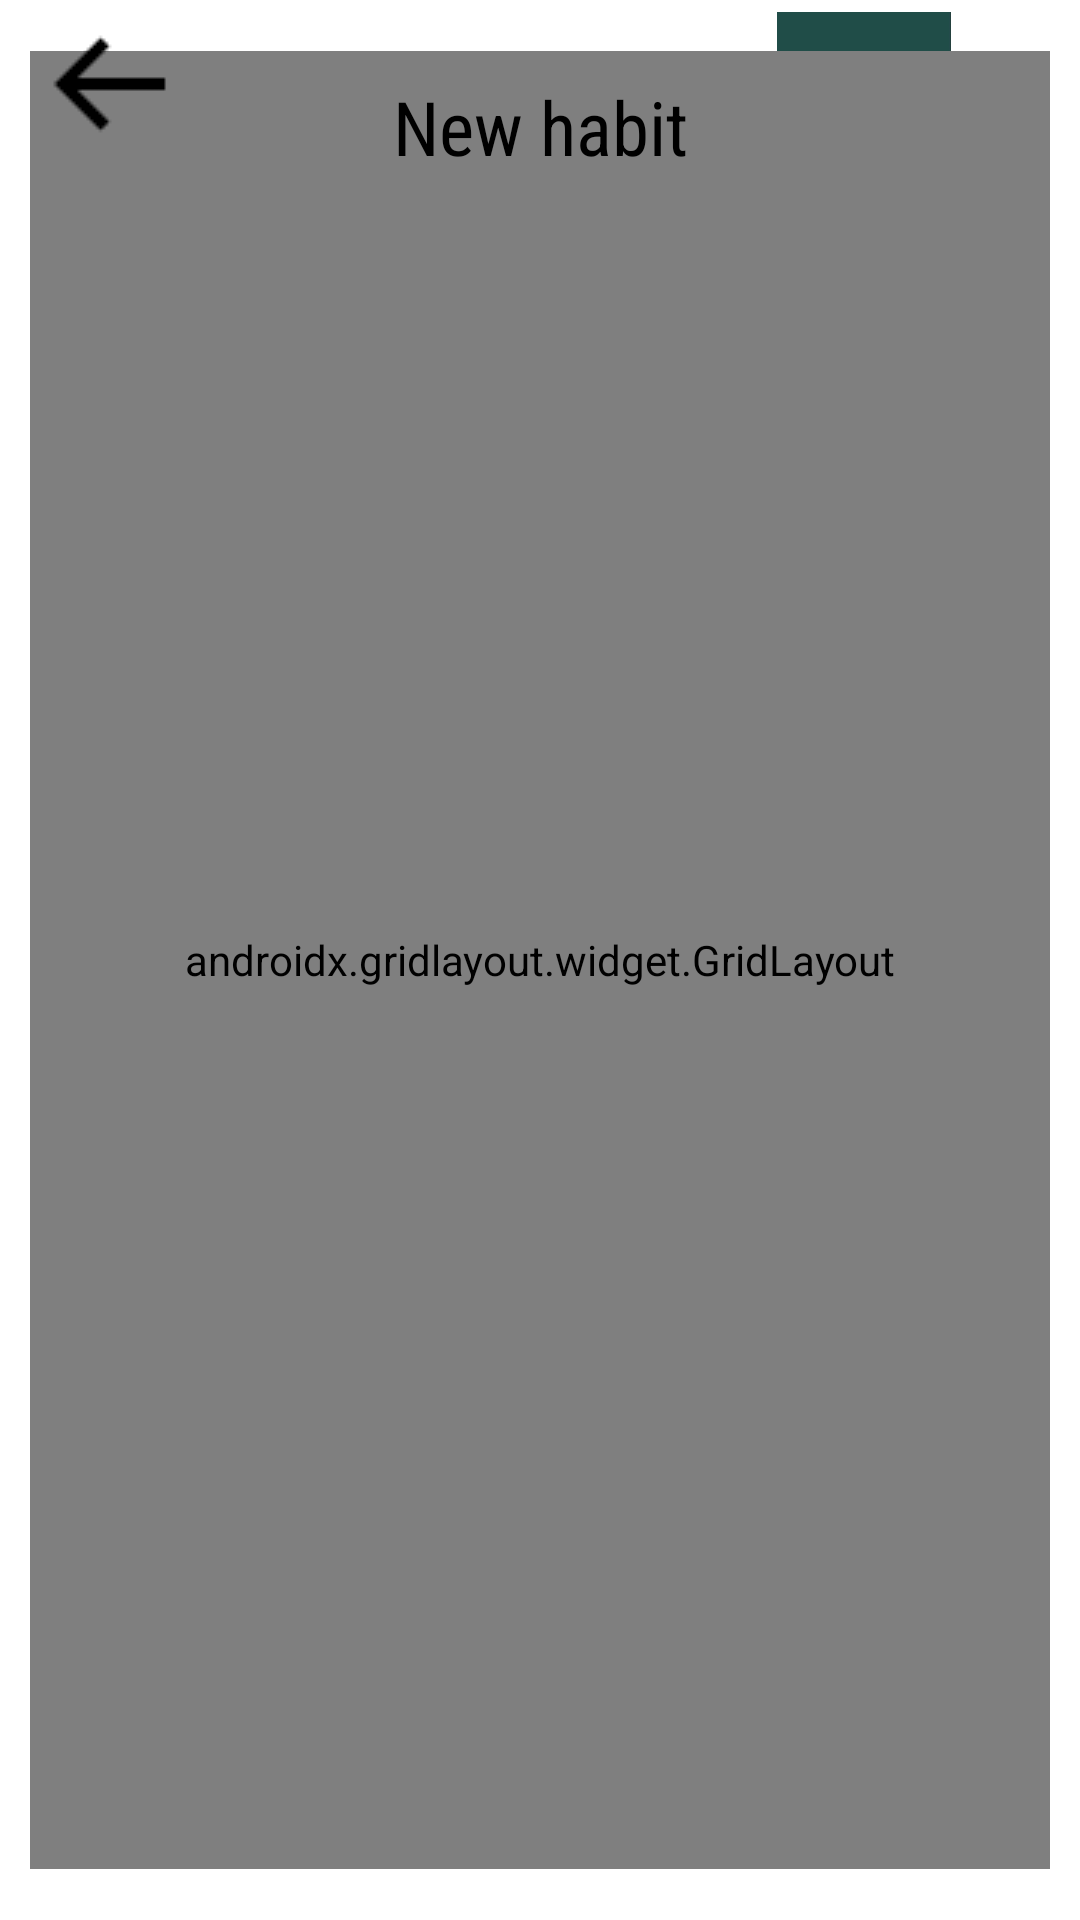

Produce the Android XML layout that renders to this screen, including the resource entries it uses.
<!-- AndroidManifest.xml: application theme Theme.HabitTracker -->
<!-- res/layout/activity_new_habit.xml -->
<?xml version="1.0" encoding="utf-8"?>
<androidx.constraintlayout.widget.ConstraintLayout xmlns:android="http://schemas.android.com/apk/res/android"
    xmlns:app="http://schemas.android.com/apk/res-auto"
    xmlns:tools="http://schemas.android.com/tools"
    android:layout_width="match_parent"
    android:layout_height="match_parent"
    tools:context=".NewHabit">

    <ImageView
        android:id="@+id/imageView2"
        android:layout_width="144dp"
        android:layout_height="58dp"
        android:contentDescription="@string/logo"
        app:layout_constraintBottom_toBottomOf="parent"
        app:layout_constraintEnd_toEndOf="parent"
        app:layout_constraintHorizontal_bias="1.0"
        app:layout_constraintStart_toStartOf="parent"
        app:layout_constraintTop_toTopOf="parent"
        app:layout_constraintVertical_bias="0.007"
        app:srcCompat="@drawable/ffffffffffffffff" />

    <androidx.gridlayout.widget.GridLayout
        android:id="@+id/gridLayout"
        android:layout_width="340dp"
        android:layout_height="606dp"
        app:layout_constraintBottom_toBottomOf="parent"
        app:layout_constraintEnd_toEndOf="parent"
        app:layout_constraintStart_toStartOf="parent"
        app:layout_constraintTop_toTopOf="parent">

        <androidx.cardview.widget.CardView
            android:layout_width="341dp"
            android:layout_height="72dp"
            android:layout_marginBottom="23dp"
            app:cardBackgroundColor="#D8F7E7">

            <EditText
                android:id="@+id/TitleInput"
                android:layout_width="wrap_content"
                android:layout_height="wrap_content"
                android:background="@null"
                android:ems="10"
                android:hint="Title"
                android:inputType="textPersonName"
                android:text="Name"
                android:textSize="50sp" />
        </androidx.cardview.widget.CardView>

        <androidx.cardview.widget.CardView
            android:layout_width="341dp"
            android:layout_height="72dp"
            android:layout_marginBottom="23dp"
            app:cardBackgroundColor="#D8F7E7"
            app:layout_column="0"
            app:layout_row="1">

            <TextView
                android:id="@+id/textView6"
                android:layout_width="wrap_content"
                android:layout_height="wrap_content"
                android:layout_gravity="start|center_vertical"
                android:layout_marginStart="35dp"
                android:fontFamily="sans-serif-condensed"
                android:text="@string/days_for_habit"
                android:textColor="#000000"
                android:textSize="20sp"
                android:textStyle="normal" />

            <TextView
                android:id="@+id/textView7"
                android:layout_width="wrap_content"
                android:layout_height="wrap_content"
                android:layout_gravity="center_vertical|end"
                android:layout_marginEnd="35dp"
                android:fontFamily="sans-serif-condensed"
                android:text="@string/number_of_dates"
                android:textColor="#000000"
                android:textSize="20sp"
                android:textStyle="normal" />
        </androidx.cardview.widget.CardView>

        <androidx.cardview.widget.CardView
            android:layout_width="336dp"
            android:layout_height="200dp"
            android:background="@drawable/border"
            android:foregroundGravity="top|left"
            app:cardBackgroundColor="#D8F7E7"
            app:layout_column="0"
            app:layout_row="2">

            <Button
                android:id="@+id/SaveBtn"
                android:layout_width="wrap_content"
                android:layout_height="wrap_content"
                android:layout_gravity="bottom|end"
                android:layout_marginEnd="45dp"
                android:layout_marginBottom="7dp"
                android:background="@drawable/border"
                android:fontFamily="sans-serif-condensed"
                android:gravity="center"
                android:text="@string/save_habit"
                android:textAlignment="center"
                android:textColor="#3E2723"
                android:textSize="18sp"
                android:textStyle="normal"
                tools:ignore="TextContrastCheck" />

            <Button
                android:id="@+id/button"
                android:layout_width="wrap_content"
                android:layout_height="wrap_content"
                android:layout_gravity="bottom|start"
                android:layout_marginStart="43dp"
                android:layout_marginBottom="7dp"
                android:background="@drawable/border"
                android:fontFamily="sans-serif-condensed"
                android:gravity="center"
                android:text="@string/cancel"
                android:textAlignment="center"
                android:textColor="#3E2723"
                android:textSize="18sp"
                android:textStyle="normal"
                tools:ignore="TextContrastCheck" />

            <TextView
                android:id="@+id/textView9"
                android:layout_width="wrap_content"
                android:layout_height="wrap_content"
                android:layout_gravity="center|top"
                android:fontFamily="sans-serif-condensed"
                android:text="@string/time_for_a_reminder"
                android:textColor="#000000"
                android:textSize="20sp"
                android:textStyle="normal" />

            <TextView
                android:id="@+id/textView10"
                android:layout_width="wrap_content"
                android:layout_height="50dp"
                android:layout_gravity="center|start"
                android:layout_marginStart="35dp"
                android:fontFamily="sans-serif-condensed"
                android:text="@string/day_of_the_week"
                android:textColor="#000000"
                android:textSize="20sp"
                android:textStyle="normal" />

            <TextView
                android:id="@+id/textView11"
                android:layout_width="58dp"
                android:layout_height="50dp"
                android:layout_gravity="center|end"
                android:layout_marginEnd="35dp"
                android:fontFamily="sans-serif-condensed"
                android:text="@string/time"
                android:textColor="#000000"
                android:textSize="20sp"
                android:textStyle="normal" />

            <TextView
                android:id="@+id/textView12"
                android:layout_width="wrap_content"
                android:layout_height="wrap_content"
                android:layout_gravity="bottom|center"
                android:layout_marginStart="10dp"
                android:layout_marginEnd="1dp"
                android:layout_marginBottom="55dp"
                android:fontFamily="sans-serif-condensed"
                android:text="@string/never"
                android:textColor="#000000"
                android:textSize="20sp"
                android:textStyle="normal" />
        </androidx.cardview.widget.CardView>

    </androidx.gridlayout.widget.GridLayout>

    <TextView
        android:id="@+id/textView4"
        android:layout_width="wrap_content"
        android:layout_height="wrap_content"
        android:fontFamily="sans-serif-condensed"
        android:text="@string/new_habit"
        android:textColor="#000000"
        android:textSize="25sp"
        android:textStyle="normal"
        app:layout_constraintBottom_toBottomOf="parent"
        app:layout_constraintEnd_toEndOf="parent"
        app:layout_constraintStart_toStartOf="parent"
        app:layout_constraintTop_toTopOf="parent"
        app:layout_constraintVertical_bias="0.042" />

    <ImageView
        android:id="@+id/imageView3"
        android:layout_width="wrap_content"
        android:layout_height="wrap_content"
        app:layout_constraintBottom_toBottomOf="parent"
        app:layout_constraintEnd_toEndOf="parent"
        app:layout_constraintHorizontal_bias="0.042"
        app:layout_constraintStart_toStartOf="parent"
        app:layout_constraintTop_toTopOf="parent"
        app:layout_constraintVertical_bias="0.007"
        app:srcCompat="@drawable/actionbar"
        android:contentDescription="@string/ActBar" />

</androidx.constraintlayout.widget.ConstraintLayout>
<!-- resources referenced by this layout -->
<resources>
  <!-- drawable actionbar: png bitmap (drawable, 240 bytes) -->
  <!-- drawable border (drawable) -->
  <shape xmlns:android="http://schemas.android.com/apk/res/android" android:shape="rectangle" >
      <solid android:color="#FF018786" />
      <stroke android:width="1dip" android:color="#000000"/>
  </shape>
  <!-- drawable ffffffffffffffff: jpg bitmap (drawable, 17295 bytes) -->
  <string name="ActBar">TODO</string>
  <string name="cancel">Cancel</string>
  <string name="day_of_the_week">Day of the week</string>
  <string name="days_for_habit">Days for habit</string>
  <string name="logo">TODO</string>
  <string name="never">Never</string>
  <string name="new_habit">New habit</string>
  <string name="number_of_dates">Number of dates</string>
  <string name="save_habit">Save</string>
  <string name="time">Time</string>
  <string name="time_for_a_reminder">Time for a reminder</string>
  <style name="Theme.HabitTracker" parent="Theme.MaterialComponents.DayNight.NoActionBar">
          
          <item name="colorPrimary">@color/purple_700</item>
          <item name="colorPrimaryVariant">@color/purple_700</item>
          <item name="colorOnPrimary">@color/white</item>
          
          <item name="colorSecondary">@color/purple_700</item>
          <item name="colorSecondaryVariant">@color/teal_200</item>
          <item name="colorOnSecondary">@color/black</item>
          
          <item name="android:statusBarColor" tools:targetApi="l">?attr/colorPrimaryVariant</item>
          
      </style>
  <color name="purple_700">#FF018786</color>
  <color name="white">#FFFFFFFF</color>
  <color name="teal_200">#FF78D4A5</color>
  <color name="black">#FF38332F</color>
</resources>
